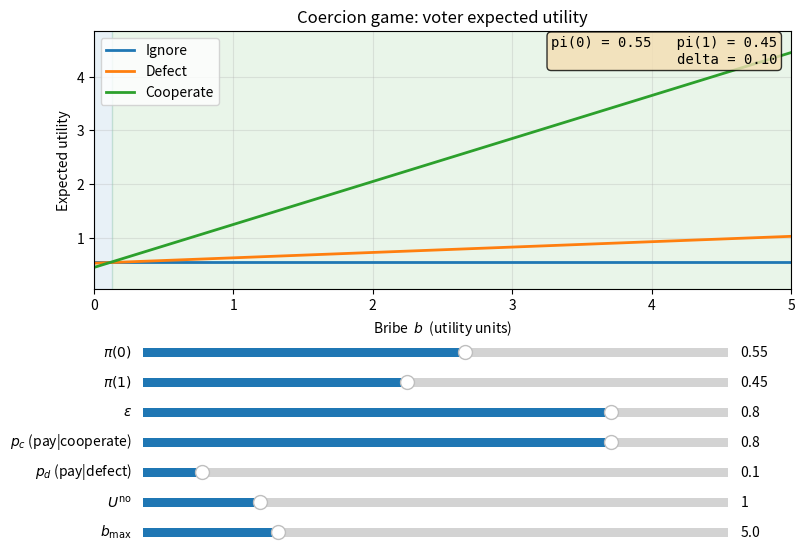

Recreate this plot in Python.
import numpy as np
import matplotlib.pyplot as plt
from matplotlib.widgets import Slider


def expected_utilities(b, pivot0, pivot1, epsilon, p_c, p_d, u_no=1.0):
    """Compute expected utility for ignore, defect, cooperate.

    Parameters
    ----------
    b       : array-like – bribe values (in utility units)
    pivot0  : float      – Pr[no wins | voter votes no]   (pi(0))
    pivot1  : float      – Pr[no wins | voter votes yes]  (pi(1))
    epsilon : float      – defect success probability (varepsilon)
    p_c     : float      – Pr[adversary pays | cooperate]
    p_d     : float      – Pr[adversary pays | defect]
    u_no    : float      – utility of 'no' outcome (U^yes normalized to 0)
    """
    # E[U | ignore]    = pi(0) * U^no
    e_ignore = np.full_like(b, pivot0 * u_no)

    # E[U | defect]    = p_d * b + (eps * pi(0) + (1 - eps) * pi(1)) * U^no
    e_defect = p_d * b + (epsilon * pivot0 + (1 - epsilon) * pivot1) * u_no

    # E[U | cooperate] = p_c * b + pi(1) * U^no
    e_cooperate = p_c * b + pivot1 * u_no

    return e_ignore, e_defect, e_cooperate


def main():
    # --- defaults ---
    pivot0_init  = 0.55
    pivot1_init  = 0.45
    epsilon_init = 0.80
    p_c_init     = 0.80
    p_d_init     = 0.10
    u_no_init    = 1.00

    b_max = 5.0
    b = np.linspace(0, b_max, 500)

    # --- figure layout ---
    fig, ax = plt.subplots(figsize=(9, 6))
    fig.subplots_adjust(bottom=0.45)

    e_ign, e_def, e_coop = expected_utilities(
        b, pivot0_init, pivot1_init, epsilon_init, p_c_init, p_d_init, u_no_init
    )

    (line_ign,)  = ax.plot(b, e_ign,  label="Ignore",    lw=2)
    (line_def,)  = ax.plot(b, e_def,  label="Defect",    lw=2)
    (line_coop,) = ax.plot(b, e_coop, label="Cooperate", lw=2)

    ax.set_xlabel("Bribe  $b$  (utility units)")
    ax.set_ylabel("Expected utility")
    ax.set_title("Coercion game: voter expected utility")
    ax.legend(loc="upper left")
    ax.set_xlim(0, b_max)
    ax.grid(True, alpha=0.3)

    # text annotations for derived quantities
    info_str = (
        f"pi(0) = {pivot0_init:.2f}   pi(1) = {pivot1_init:.2f}\n"
        f"delta = {pivot0_init - pivot1_init:.2f}"
    )
    info_text = ax.text(
        0.98, 0.98, info_str,
        transform=ax.transAxes, ha="right", va="top",
        fontsize=10, family="monospace",
        bbox=dict(boxstyle="round,pad=0.3", fc="wheat", alpha=0.8),
    )

    # shaded region showing the rational choice
    shade = ax.fill_between(b, 0, 0, alpha=0.08, color="grey")

    def update_shade():
        nonlocal shade
        shade.remove()
        e_ign_v  = line_ign.get_ydata()
        e_def_v  = line_def.get_ydata()
        e_coop_v = line_coop.get_ydata()
        best = np.maximum(np.maximum(e_ign_v, e_def_v), e_coop_v)

        colors = []
        for i in range(len(b)):
            if best[i] == e_ign_v[i]:
                colors.append(line_ign.get_color())
            elif best[i] == e_def_v[i]:
                colors.append(line_def.get_color())
            else:
                colors.append(line_coop.get_color())

        prev_color = colors[0]
        start = 0
        for i in range(1, len(b)):
            if colors[i] != prev_color or i == len(b) - 1:
                end = i if colors[i] != prev_color else i + 1
                ax.axvspan(b[start], b[min(end, len(b) - 1)],
                           alpha=0.10, color=prev_color, zorder=0)
                start = i
                prev_color = colors[i]

        shade = ax.fill_between(b, 0, 0, alpha=0)

    def clear_bands():
        for p in list(ax.patches):
            p.remove()

    # --- sliders ---
    slider_kw = dict(valstep=0.01)
    ax_pivot0 = fig.add_axes([0.18, 0.33, 0.65, 0.03])
    ax_pivot1 = fig.add_axes([0.18, 0.28, 0.65, 0.03])
    ax_eps    = fig.add_axes([0.18, 0.23, 0.65, 0.03])
    ax_pc     = fig.add_axes([0.18, 0.18, 0.65, 0.03])
    ax_pd     = fig.add_axes([0.18, 0.13, 0.65, 0.03])
    ax_uno    = fig.add_axes([0.18, 0.08, 0.65, 0.03])
    ax_bmax   = fig.add_axes([0.18, 0.03, 0.65, 0.03])

    s_pivot0 = Slider(ax_pivot0, r"$\pi(0)$",              0,   1,    valinit=pivot0_init,  **slider_kw)
    s_pivot1 = Slider(ax_pivot1, r"$\pi(1)$",              0,   1,    valinit=pivot1_init,  **slider_kw)
    s_eps    = Slider(ax_eps,    r"$\varepsilon$",          0,   1,    valinit=epsilon_init, **slider_kw)
    s_pc     = Slider(ax_pc,     r"$p_c$ (pay|cooperate)", 0,   1,    valinit=p_c_init,     **slider_kw)
    s_pd     = Slider(ax_pd,     r"$p_d$ (pay|defect)",    0,   1,    valinit=p_d_init,     **slider_kw)
    s_uno    = Slider(ax_uno,    r"$U^{\mathsf{no}}$",     0,   5,    valinit=u_no_init,    **slider_kw)
    s_bmax   = Slider(ax_bmax,   r"$b_{\max}$",            0.5, 20,   valinit=b_max,        valstep=0.5)

    def update(_=None):
        pivot0  = s_pivot0.val
        pivot1  = s_pivot1.val
        epsilon = s_eps.val
        p_c     = s_pc.val
        p_d     = s_pd.val
        u_no    = s_uno.val
        bmax    = s_bmax.val

        # enforce constraint: pi(1) <= pi(0)
        if pivot1 > pivot0:
            s_pivot1.set_val(pivot0)
            return

        # enforce constraint: p_d <= p_c
        if p_d > p_c:
            s_pd.set_val(p_c)
            return

        info_text.set_text(
            f"pi(0) = {pivot0:.2f}   pi(1) = {pivot1:.2f}\n"
            f"delta = {pivot0 - pivot1:.2f}"
        )

        bvals = np.linspace(0, bmax, 500)
        e_ign, e_def, e_coop = expected_utilities(
            bvals, pivot0, pivot1, epsilon, p_c, p_d, u_no
        )

        line_ign.set_data(bvals, e_ign)
        line_def.set_data(bvals, e_def)
        line_coop.set_data(bvals, e_coop)

        ax.set_xlim(0, bmax)
        ymin = min(e_ign.min(), e_def.min(), e_coop.min())
        ymax = max(e_ign.max(), e_def.max(), e_coop.max())
        margin = max(0.05, (ymax - ymin) * 0.1)
        ax.set_ylim(ymin - margin, ymax + margin)

        clear_bands()
        update_shade()
        fig.canvas.draw_idle()

    for s in (s_pivot0, s_pivot1, s_eps, s_pc, s_pd, s_uno, s_bmax):
        s.on_changed(update)

    update()
    plt.show()


if __name__ == "__main__":
    main()
